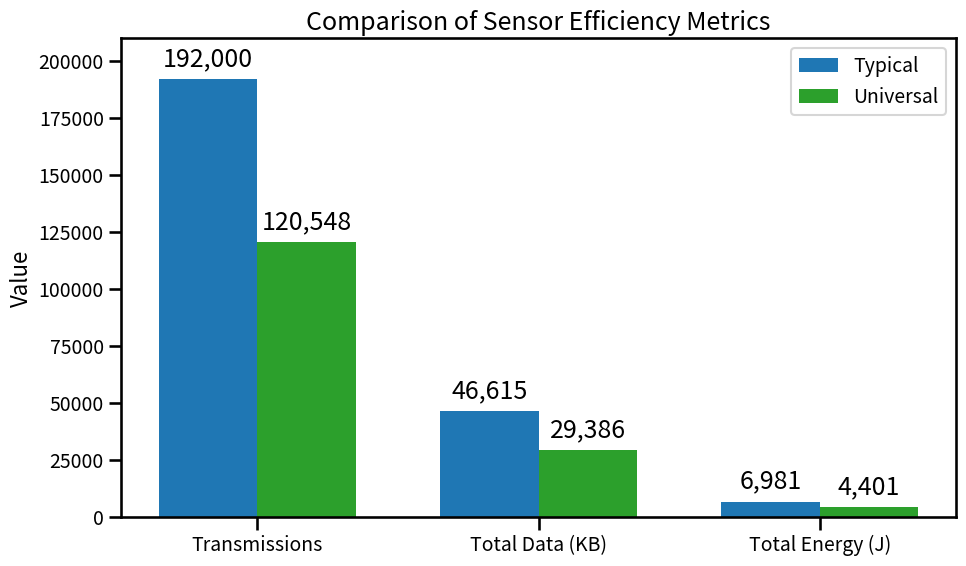

Generate this figure with matplotlib:
import os
import numpy as np
import matplotlib.pyplot as plt
import seaborn as sns

# CONFIG
sns.set_context("talk")  # Larger fonts for presentations
plt.rcParams.update({
    "axes.titlesize": 18,
    "axes.labelsize": 16,
    "xtick.labelsize": 14,
    "ytick.labelsize": 14,
    "legend.fontsize": 14,
    "figure.titlesize": 18
})

os.makedirs("results/figures", exist_ok=True)

# Data
metrics = ["Transmissions", "Total Data (KB)", "Total Energy (J)"]
typical = [192000, 46615, 6981]
universal = [120548, 29386, 4401]

x = np.arange(len(metrics))
width = 0.35

# Plot
fig, ax = plt.subplots(figsize=(10, 6))

bars1 = ax.bar(x - width/2, typical, width, label="Typical", color="#1f77b4")
bars2 = ax.bar(x + width/2, universal, width, label="Universal", color="#2ca02c")

ax.set_ylabel("Value")
ax.set_title("Comparison of Sensor Efficiency Metrics")
ax.set_xticks(x)
ax.set_xticklabels(metrics)
ax.legend()

ax.set_ylim(0, 210000)

# Add data labels
def add_labels(bars):
    for bar in bars:
        height = bar.get_height()
        ax.annotate(f"{int(height):,}",
                    xy=(bar.get_x() + bar.get_width() / 2, height),
                    xytext=(0, 5),
                    textcoords="offset points",
                    ha='center', va='bottom')

add_labels(bars1)
add_labels(bars2)

plt.tight_layout()
plt.savefig("results/figures/sensor_efficiency_bars.png", dpi=300)
plt.show()
